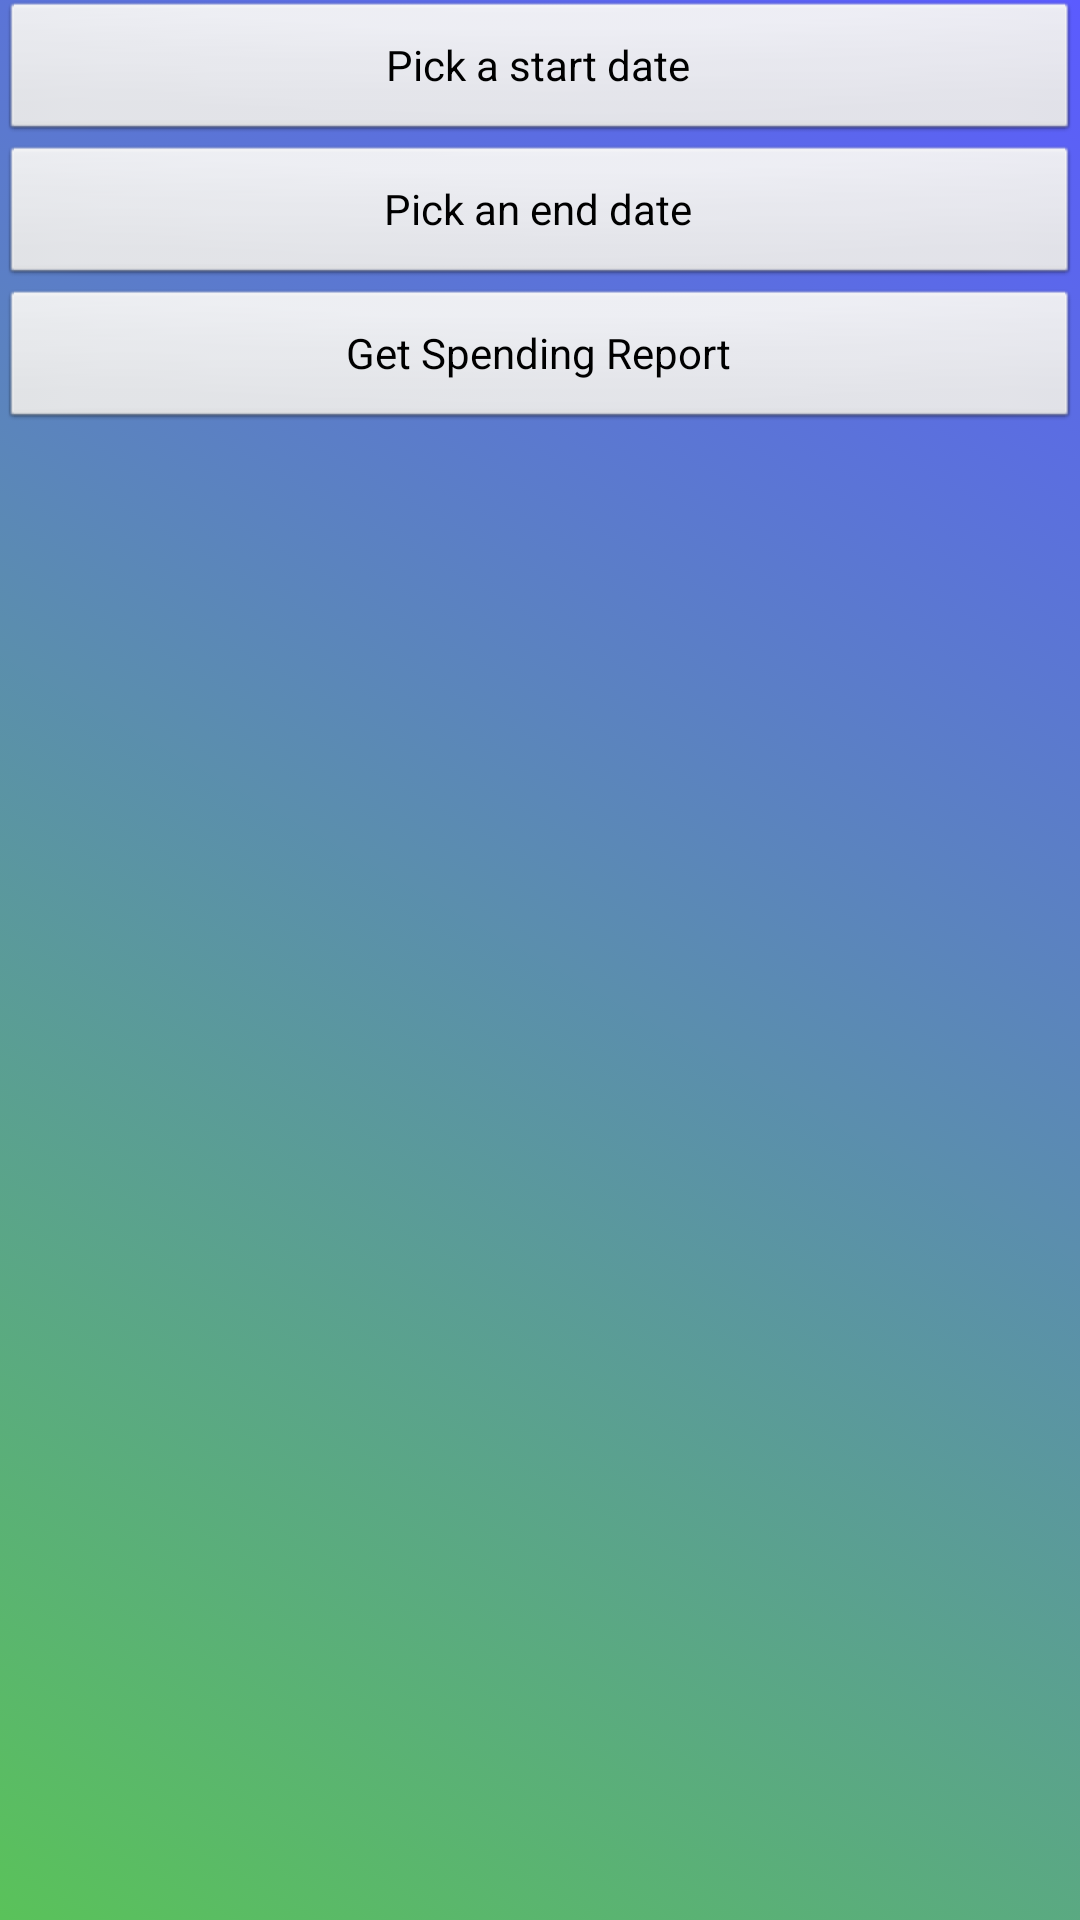

Reconstruct the res/layout file that produces this screen, plus the resources it refers to.
<!-- AndroidManifest.xml: application theme AppTheme -->
<!-- res/layout/activity_create_history.xml -->
<RelativeLayout xmlns:android="http://schemas.android.com/apk/res/android"
    xmlns:tools="http://schemas.android.com/tools"
    android:layout_width="match_parent"
    android:layout_height="match_parent"
    android:background="@drawable/activity_main_selector"
    tools:context=".CreateHistoryActivity" >

    <Button android:id="@+id/pickStartDate"
            android:layout_width="fill_parent"
            android:layout_height="wrap_content"
            android:text="Pick a start date"
            android:layout_centerHorizontal="true" />
    
    <Button android:id="@+id/pickEndDate"
            android:layout_width="fill_parent"
            android:layout_height="wrap_content"
            android:layout_below="@+id/pickStartDate"
            android:text="Pick an end date"
            android:layout_centerHorizontal="true" />
    
    <Button android:id="@+id/getReportButton"
            android:layout_width="fill_parent"
            android:layout_height="wrap_content"
            android:layout_below="@+id/pickEndDate"
            android:text="Get Spending Report"
            android:layout_centerHorizontal="true" />

</RelativeLayout>
<!-- resources referenced by this layout -->
<resources>
  <!-- drawable activity_main_selector (drawable) -->
  <selector xmlns:android="http://schemas.android.com/apk/res/android">
  <item>
      <shape>
          <gradient
              android:angle="45"
              android:startColor="#A500A100"
              android:endColor="#A40000FF"
              android:type="linear" />
      </shape>
  </item>
  </selector>
  <style name="AppTheme" parent="AppBaseTheme">
          
  
      </style>
  <style name="AppBaseTheme" parent="android:Theme.Light">
          
  
      </style>
</resources>
